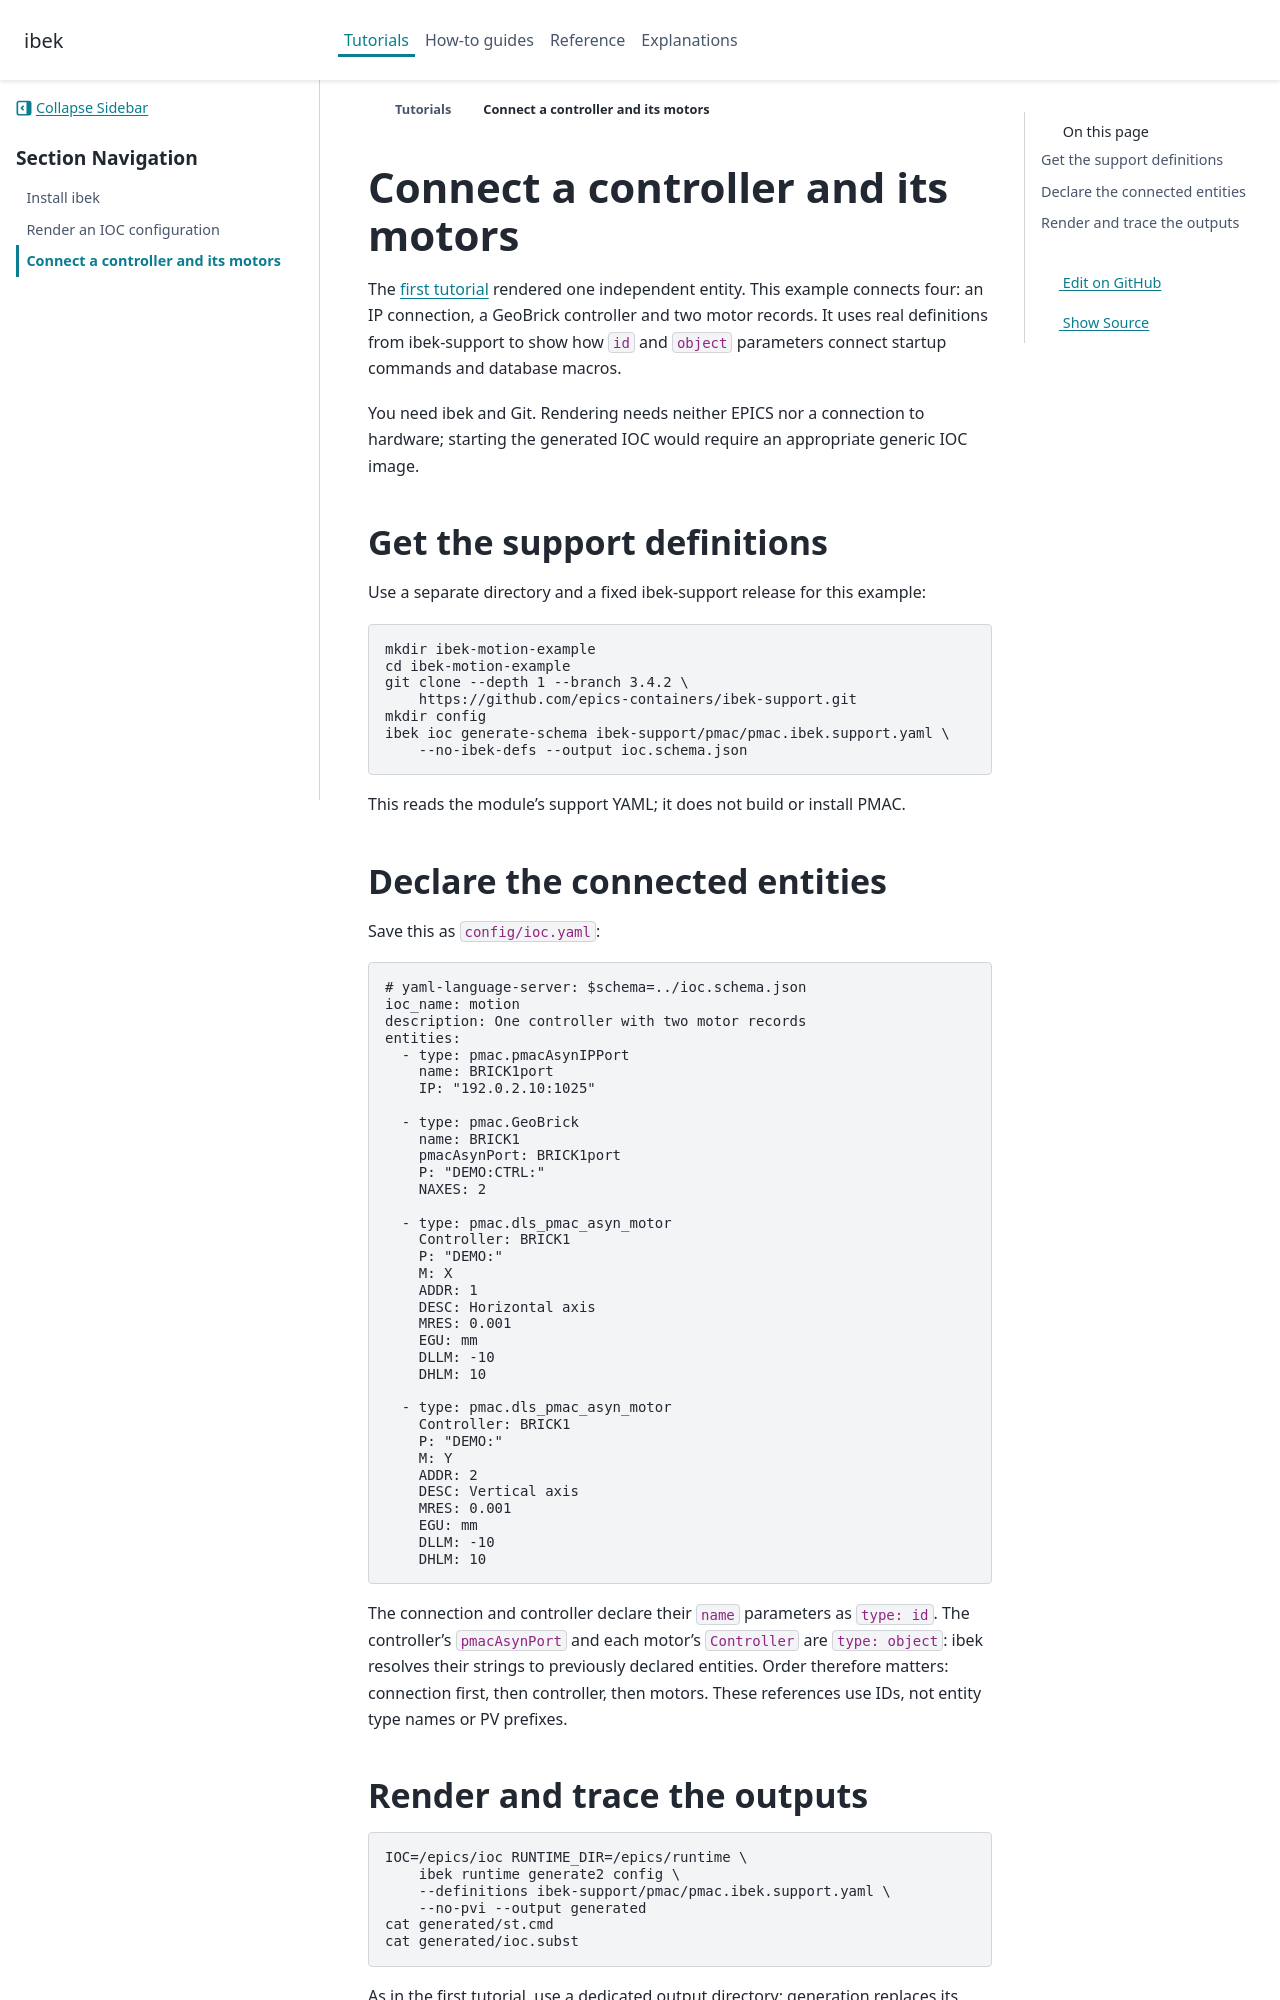

repository: epics-containers/ibek · page: 4.11.2/tutorials/connect-entities.html · generator: sphinx

# Connect a controller and its motors

The [first tutorial](build-an-ioc.md) rendered one independent entity. This
example connects four: an IP connection, a GeoBrick controller and two motor
records. It uses real definitions from ibek-support to show how `id` and
`object` parameters connect startup commands and database macros.

You need ibek and Git. Rendering needs neither EPICS nor a connection to hardware;
starting the generated IOC would require an appropriate generic IOC image.

## Get the support definitions

Use a separate directory and a fixed ibek-support release for this example:

```bash
mkdir ibek-motion-example
cd ibek-motion-example
git clone --depth 1 --branch 3.4.2 \
    https://github.com/epics-containers/ibek-support.git
mkdir config
ibek ioc generate-schema ibek-support/pmac/pmac.ibek.support.yaml \
    --no-ibek-defs --output ioc.schema.json
```

This reads the module's support YAML; it does not build or install PMAC.

## Declare the connected entities

Save this as `config/ioc.yaml`:

```yaml
# yaml-language-server: $schema=../ioc.schema.json
ioc_name: motion
description: One controller with two motor records
entities:
  - type: pmac.pmacAsynIPPort
    name: BRICK1port
    IP: "192.0.2.10:1025"

  - type: pmac.GeoBrick
    name: BRICK1
    pmacAsynPort: BRICK1port
    P: "DEMO:CTRL:"
    NAXES: 2

  - type: pmac.dls_pmac_asyn_motor
    Controller: BRICK1
    P: "DEMO:"
    M: X
    ADDR: 1
    DESC: Horizontal axis
    MRES: 0.001
    EGU: mm
    DLLM: -10
    DHLM: 10

  - type: pmac.dls_pmac_asyn_motor
    Controller: BRICK1
    P: "DEMO:"
    M: Y
    ADDR: 2
    DESC: Vertical axis
    MRES: 0.001
    EGU: mm
    DLLM: -10
    DHLM: 10
```

The connection and controller declare their `name` parameters as `type: id`.
The controller's `pmacAsynPort` and each motor's `Controller` are `type: object`:
ibek resolves their strings to previously declared entities. Order therefore
matters: connection first, then controller, then motors. These references use
IDs, not entity type names or PV prefixes.
